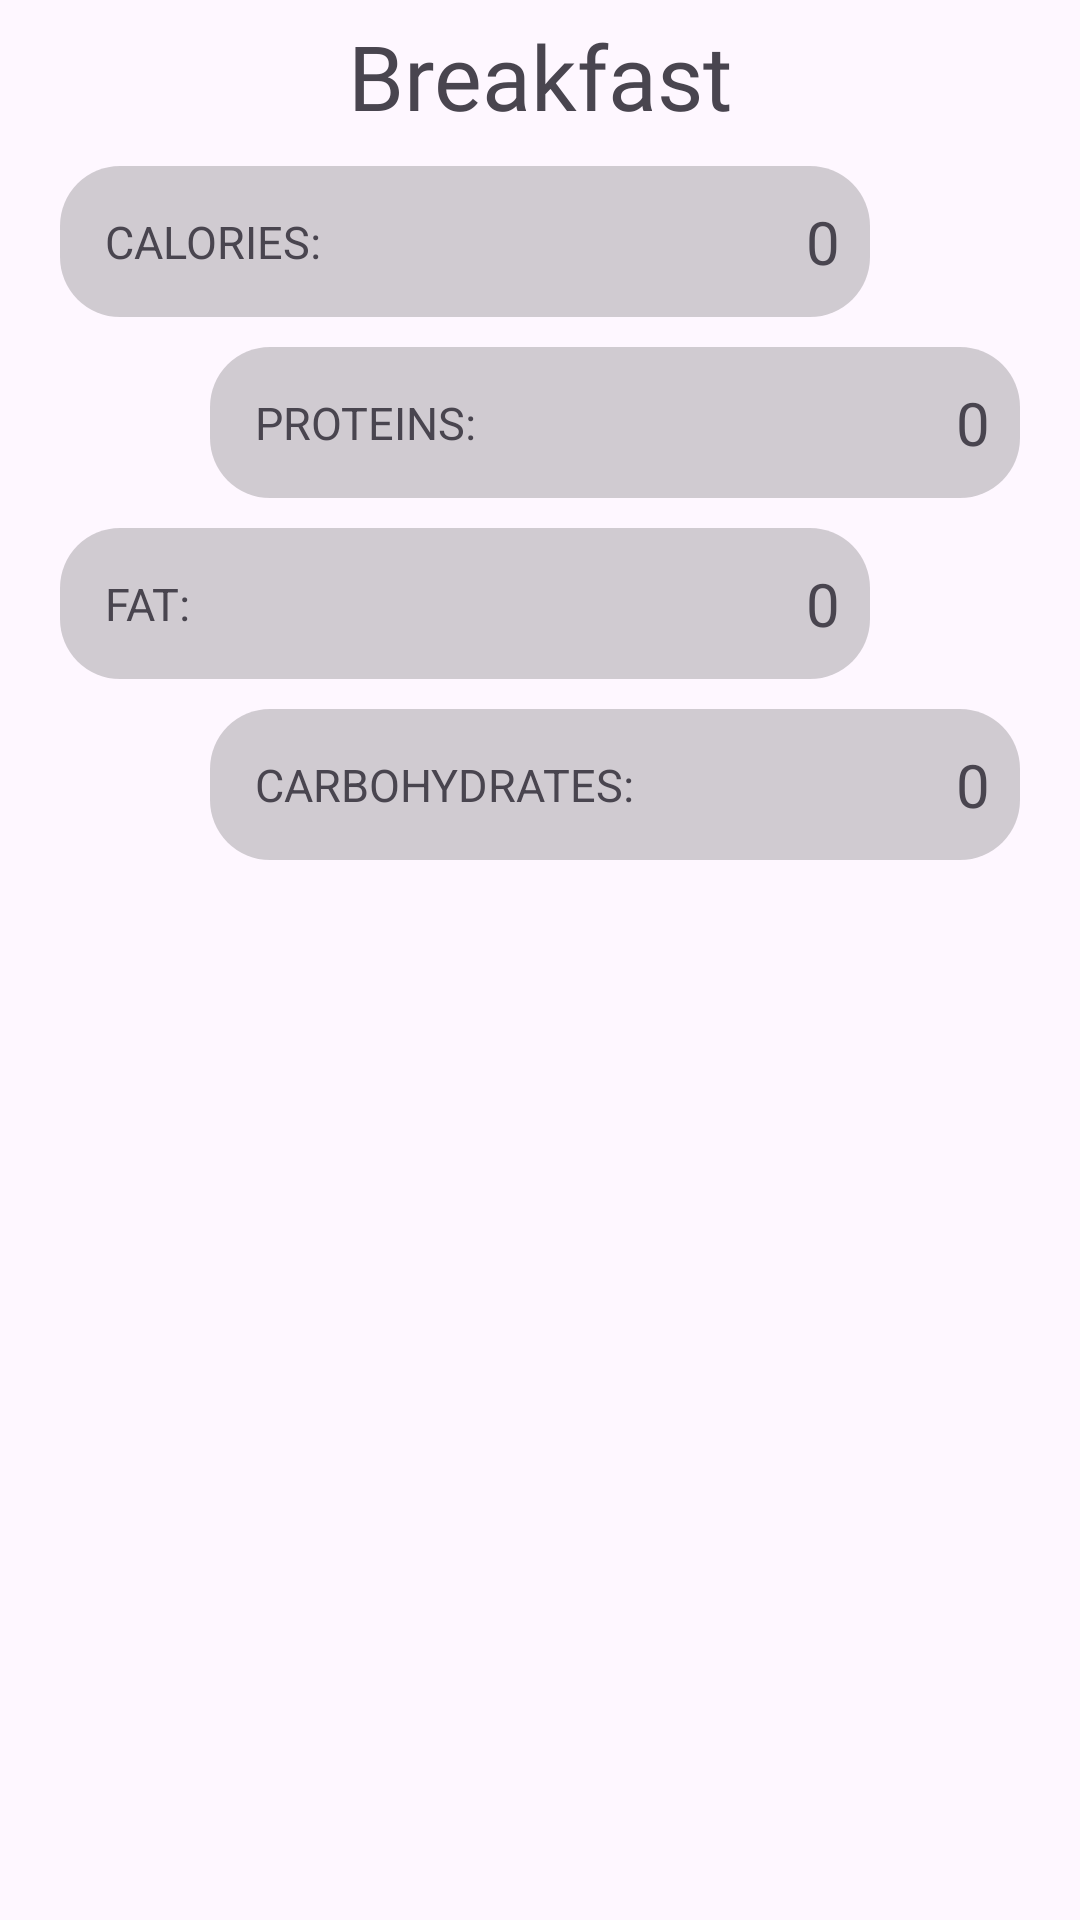

Android layout source for this screen:
<!-- AndroidManifest.xml: application theme Theme.Karori -->
<!-- res/layout/fragment_riassunto_mattina.xml -->
<androidx.constraintlayout.widget.ConstraintLayout xmlns:android="http://schemas.android.com/apk/res/android"
    xmlns:app="http://schemas.android.com/apk/res-auto"
    xmlns:tools="http://schemas.android.com/tools"
    android:layout_width="match_parent"
    android:layout_height="wrap_content"
    android:background="@drawable/background_transparent"
    android:backgroundTint="@android:color/transparent"
    android:orientation="vertical"
    android:outlineProvider="paddedBounds"
    tools:context="menuFragment.RiassuntoMattina">

    


    <androidx.cardview.widget.CardView
        android:id="@+id/cardviewMattina"
        android:layout_width="match_parent"
        android:layout_height="wrap_content"
        android:background="@drawable/background_transparent"
        android:backgroundTint="@android:color/transparent"
        android:foregroundGravity="center_vertical"
        android:outlineProvider="none"
        app:cardBackgroundColor="@android:color/transparent"
        app:cardElevation="0dp"
        app:layout_constraintEnd_toEndOf="parent"
        app:layout_constraintStart_toStartOf="parent"
        app:layout_constraintTop_toTopOf="parent">

        <LinearLayout
            android:layout_width="match_parent"
            android:layout_height="wrap_content"
            android:orientation="vertical">

            <TextView
                android:id="@+id/textView3"
                android:layout_width="match_parent"
                android:layout_height="wrap_content"
                android:layout_marginTop="5dp"
                android:fontFamily="@font/arimo_bold"
                android:gravity="center"
                android:text="@string/Breakfast"
                android:textColor="#49454F"
                android:textSize="30sp" />

            <androidx.cardview.widget.CardView
                android:layout_width="match_parent"
                android:layout_height="wrap_content"
                android:layout_marginTop="10dp"
                android:outlineProvider="none"
                app:cardBackgroundColor="@android:color/transparent">

                <LinearLayout
                    android:layout_width="match_parent"
                    android:layout_height="match_parent"
                    android:orientation="vertical">

                    <com.google.android.material.card.MaterialCardView
                        android:id="@+id/cardSaturi"
                        android:layout_width="match_parent"
                        android:layout_height="wrap_content"
                        android:layout_marginStart="20dp"
                        android:layout_marginEnd="70dp"
                        android:layout_marginRight="2.5dp"
                        android:layout_weight="0.5"
                        android:outlineProvider="bounds"
                        app:cardBackgroundColor="#34202020"
                        app:cardCornerRadius="20dp"
                        app:strokeColor="@android:color/transparent"
                        app:strokeWidth="3dp">

                        <TextView
                            android:id="@+id/TextCalorie"
                            android:layout_width="wrap_content"
                            android:layout_height="wrap_content"
                            android:layout_gravity="center_vertical"
                            android:padding="15dp"
                            android:text="@string/CALORIES"
                            android:textColor="#49454F"
                            android:textSize="15sp"
                            app:layout_constraintEnd_toEndOf="parent"
                            app:layout_constraintStart_toStartOf="parent"
                            app:layout_constraintTop_toBottomOf="@+id/grassi" />

                        <TextView
                            android:id="@+id/Calorie"
                            android:layout_width="wrap_content"
                            android:layout_height="wrap_content"
                            android:layout_gravity="center|center_vertical|end"
                            android:layout_marginEnd="10dp"

                            android:fontFamily="@font/arimo_bold"
                            android:text="@string/Zero"
                            android:textColor="#49454F"
                            android:textSize="20sp" />
                    </com.google.android.material.card.MaterialCardView>

                    <com.google.android.material.card.MaterialCardView
                        android:id="@+id/cardViewCalorie"
                        android:layout_width="match_parent"
                        android:layout_height="wrap_content"
                        android:layout_marginStart="70dp"
                        android:layout_marginTop="10dp"
                        android:layout_marginEnd="20dp"
                        android:layout_weight="0.5"
                        android:outlineProvider="none"
                        app:cardBackgroundColor="#34202020"
                        app:cardCornerRadius="20dp"
                        app:strokeColor="@android:color/transparent"
                        app:strokeWidth="3dp">

                        <TextView
                            android:id="@+id/TextProteine"
                            android:layout_width="wrap_content"
                            android:layout_height="wrap_content"
                            android:padding="15dp"
                            android:text="@string/PROTEINS"
                            android:textColor="#49454F"
                            android:textSize="15sp" />

                        <TextView
                            android:id="@+id/Protein"
                            android:layout_width="wrap_content"
                            android:layout_height="wrap_content"
                            android:layout_gravity="center_vertical|end"
                            android:layout_marginEnd="10dp"
                            android:fontFamily="@font/arimo_bold"
                            android:text="@string/Zero"
                            android:textColor="#49454F"
                            android:textSize="20sp" />
                    </com.google.android.material.card.MaterialCardView>
                </LinearLayout>

            </androidx.cardview.widget.CardView>

            <androidx.cardview.widget.CardView
                android:layout_width="match_parent"
                android:layout_height="match_parent"
                android:outlineProvider="none"
                app:cardBackgroundColor="@android:color/transparent">

                <LinearLayout
                    android:layout_width="match_parent"
                    android:layout_height="match_parent"
                    android:layout_marginTop="10dp"
                    android:orientation="vertical">

                    <com.google.android.material.card.MaterialCardView
                        android:id="@+id/cardGrassi"
                        android:layout_width="match_parent"
                        android:layout_height="wrap_content"
                        android:layout_marginStart="20dp"
                        android:layout_marginEnd="70dp"
                        android:layout_weight="1"
                        android:outlineProvider="none"
                        app:cardBackgroundColor="#34202020"
                        app:cardCornerRadius="20dp"
                        app:strokeColor="@android:color/transparent"
                        app:strokeWidth="3dp">

                        <TextView
                            android:id="@+id/TextGrassi"
                            android:layout_width="wrap_content"
                            android:layout_height="wrap_content"
                            android:padding="15dp"
                            android:text="@string/FAT"
                            android:textColor="#49454F"
                            android:textSize="15sp" />

                        <TextView
                            android:id="@+id/grassi"
                            android:layout_width="wrap_content"
                            android:layout_height="wrap_content"
                            android:layout_gravity="center_vertical|end"
                            android:layout_marginEnd="10dp"
                            android:fontFamily="@font/arimo_bold"
                            android:text="@string/Zero"
                            android:textColor="#49454F"
                            android:textSize="20sp" />
                    </com.google.android.material.card.MaterialCardView>

                    <com.google.android.material.card.MaterialCardView
                        android:id="@+id/cardViewCarboidrati"
                        android:layout_width="match_parent"
                        android:layout_height="wrap_content"
                        android:layout_marginStart="70dp"
                        android:layout_marginTop="10dp"
                        android:layout_marginEnd="20dp"
                        android:layout_weight="1"
                        android:outlineProvider="none"
                        app:cardBackgroundColor="#34202020"
                        app:cardCornerRadius="20dp"
                        app:strokeColor="@android:color/transparent"
                        app:strokeWidth="3dp">

                        <TextView
                            android:id="@+id/TextCarboidrati"
                            android:layout_width="wrap_content"
                            android:layout_height="wrap_content"
                            android:padding="15dp"
                            android:text="@string/CARBOHYDRATES"
                            android:textColor="#49454F"
                            android:textSize="15sp"
                            app:layout_constraintStart_toStartOf="parent"
                            app:layout_constraintTop_toBottomOf="@+id/Protein" />

                        <TextView
                            android:id="@+id/carboidrati"
                            android:layout_width="wrap_content"
                            android:layout_height="wrap_content"
                            android:layout_gravity="center|end"
                            android:layout_marginEnd="10dp"
                            android:fontFamily="@font/arimo_bold"
                            android:gravity="center"
                            android:text="@string/Zero"
                            android:textColor="#49454F"
                            android:textSize="20sp" />

                    </com.google.android.material.card.MaterialCardView>
                </LinearLayout>
            </androidx.cardview.widget.CardView>

        </LinearLayout>
    </androidx.cardview.widget.CardView>

</androidx.constraintlayout.widget.ConstraintLayout>
<!-- resources referenced by this layout -->
<resources>
  <string name="Breakfast">Breakfast</string>
  <string name="CALORIES">CALORIES: </string>
  <string name="CARBOHYDRATES">CARBOHYDRATES: </string>
  <string name="FAT">FAT: </string>
  <string name="PROTEINS">PROTEINS: </string>
  <string name="Zero">0</string>
  <style name="Theme.Karori" parent="Theme.Material3.Light.NoActionBar">
          
          <item name="colorPrimary">#009688</item>
          <item name="colorPrimaryVariant">@color/purple_700</item>
          <item name="colorOnPrimary">@color/white</item>
          
          <item name="colorSecondary">@color/teal_200</item>
          <item name="colorSecondaryVariant">@color/teal_700</item>
          <item name="colorOnSecondary">@color/black</item>
          
          
      </style>
  <color name="purple_700">#FF3700B3</color>
  <color name="white">#FFFFFFFF</color>
  <color name="teal_200">#FF03DAC5</color>
  <color name="teal_700">#FF018786</color>
  <color name="black">#FF000000</color>
</resources>
